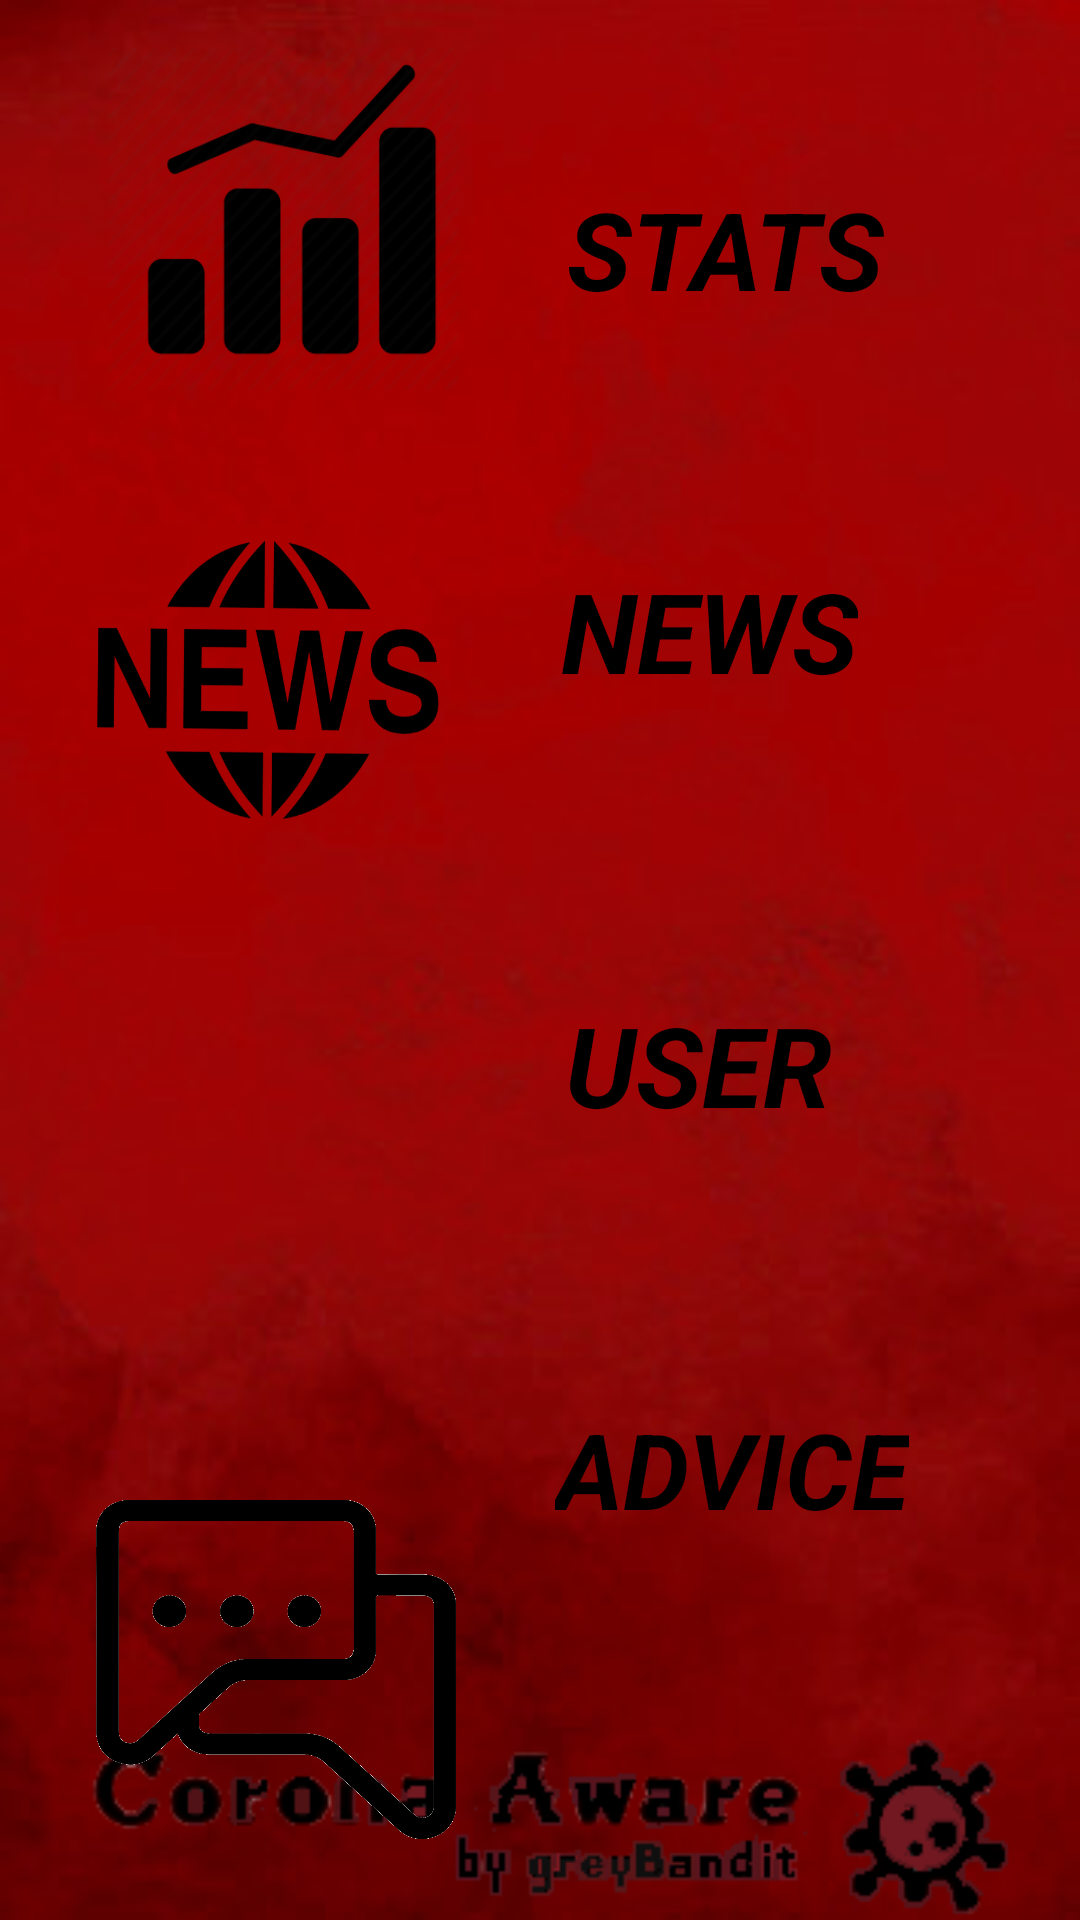

Here is an Android app screen rendered from its layout file. Give the layout XML and the strings, colors and styles it references.
<!-- AndroidManifest.xml: application theme AppTheme -->
<!-- res/layout/activity_main.xml -->
<?xml version="1.0" encoding="utf-8"?>
<androidx.constraintlayout.widget.ConstraintLayout xmlns:android="http://schemas.android.com/apk/res/android"
    xmlns:app="http://schemas.android.com/apk/res-auto"
    xmlns:tools="http://schemas.android.com/tools"
    android:layout_width="match_parent"
    android:layout_height="match_parent"
    android:background="@drawable/main"
    tools:context=".MainActivity">

    <Button
        android:id="@+id/buttonAdvice"
        android:layout_width="120dp"
        android:layout_height="113dp"
        android:layout_marginStart="32dp"
        android:layout_marginLeft="32dp"
        android:layout_marginTop="48dp"
        android:background="@drawable/advice"
        app:layout_constraintEnd_toStartOf="@+id/textViewAdvice"
        app:layout_constraintHorizontal_bias="0.0"
        app:layout_constraintStart_toStartOf="parent"
        app:layout_constraintTop_toBottomOf="@+id/buttonUser" />


    <TextView
        android:id="@+id/textViewNews"
        android:layout_width="wrap_content"
        android:layout_height="wrap_content"
        android:text="@string/text_news"
        android:textColor="#000000"
        android:textSize="37sp"
        android:textStyle="bold|italic"
        app:layout_constraintBottom_toBottomOf="parent"
        app:layout_constraintEnd_toEndOf="parent"
        app:layout_constraintHorizontal_bias="0.717"
        app:layout_constraintStart_toStartOf="parent"
        app:layout_constraintTop_toTopOf="parent"
        app:layout_constraintVertical_bias="0.314" />

    <Button
        android:id="@+id/buttonStats"
        android:layout_width="117dp"
        android:layout_height="114dp"
        android:layout_marginStart="36dp"
        android:layout_marginLeft="36dp"
        android:layout_marginTop="16dp"
        android:background="@drawable/stats"
        app:layout_constraintEnd_toStartOf="@+id/textViewStats"
        app:layout_constraintHorizontal_bias="0.0"
        app:layout_constraintStart_toStartOf="parent"
        app:layout_constraintTop_toTopOf="parent" />

    <Button
        android:id="@+id/buttonNews"
        android:layout_width="120dp"
        android:layout_height="114dp"
        android:layout_marginStart="25dp"
        android:layout_marginLeft="25dp"
        android:layout_marginTop="36dp"
        android:background="@drawable/news"
        app:layout_constraintEnd_toStartOf="@+id/textViewNews"
        app:layout_constraintHorizontal_bias="0.088"
        app:layout_constraintStart_toStartOf="parent"
        app:layout_constraintTop_toBottomOf="@+id/buttonStats" />

    <Button
        android:id="@+id/buttonUser"
        android:layout_width="122dp"
        android:layout_height="116dp"
        android:layout_marginStart="25dp"
        android:layout_marginLeft="25dp"
        android:layout_marginTop="56dp"
        android:background="@drawable/user"
        app:layout_constraintEnd_toStartOf="@+id/textViewUser"
        app:layout_constraintHorizontal_bias="0.09"
        app:layout_constraintStart_toStartOf="parent"
        app:layout_constraintTop_toBottomOf="@+id/buttonNews" />


    <TextView
        android:id="@+id/textViewStats"
        android:layout_width="wrap_content"
        android:layout_height="wrap_content"
        android:text="@string/text_stats"
        android:textColor="#000000"
        android:textSize="36sp"
        android:textStyle="bold|italic"
        app:layout_constraintBottom_toBottomOf="parent"
        app:layout_constraintEnd_toEndOf="parent"
        app:layout_constraintHorizontal_bias="0.744"
        app:layout_constraintStart_toStartOf="parent"
        app:layout_constraintTop_toTopOf="parent"
        app:layout_constraintVertical_bias="0.099" />

    <TextView
        android:id="@+id/textViewUser"
        android:layout_width="wrap_content"
        android:layout_height="wrap_content"
        android:text="@string/text_user"
        android:textColor="#000000"
        android:textSize="37sp"
        android:textStyle="bold|italic"
        app:layout_constraintBottom_toBottomOf="parent"
        app:layout_constraintEnd_toEndOf="parent"
        app:layout_constraintHorizontal_bias="0.695"
        app:layout_constraintStart_toStartOf="parent"
        app:layout_constraintTop_toTopOf="parent"
        app:layout_constraintVertical_bias="0.559" />

    <TextView
        android:id="@+id/textViewAdvice"
        android:layout_width="wrap_content"
        android:layout_height="wrap_content"
        android:text="@string/text_advice"
        android:textColor="#000000"
        android:textSize="35sp"
        android:textStyle="bold|italic"
        app:layout_constraintBottom_toBottomOf="parent"
        app:layout_constraintEnd_toEndOf="parent"
        app:layout_constraintHorizontal_bias="0.764"
        app:layout_constraintStart_toStartOf="parent"
        app:layout_constraintTop_toTopOf="parent"
        app:layout_constraintVertical_bias="0.786" />

    <ImageView
        android:id="@+id/imageView2"
        android:layout_width="389dp"
        android:layout_height="63dp"
        app:layout_constraintBottom_toBottomOf="parent"
        app:layout_constraintEnd_toEndOf="parent"
        app:layout_constraintStart_toStartOf="parent"
        app:layout_constraintTop_toTopOf="parent"
        app:layout_constraintVertical_bias="1.0"
        app:srcCompat="@drawable/logo" />

</androidx.constraintlayout.widget.ConstraintLayout>
<!-- resources referenced by this layout -->
<resources>
  <!-- drawable advice: png bitmap (drawable, 40744 bytes) -->
  <!-- drawable logo: png bitmap (drawable, 13039 bytes) -->
  <!-- drawable main: jpg bitmap (drawable, 15581 bytes) -->
  <!-- drawable news: png bitmap (drawable, 63606 bytes) -->
  <!-- drawable stats: png bitmap (drawable, 18076 bytes) -->
  <string name="text_advice">ADVICE</string>
  <string name="text_news">NEWS</string>
  <string name="text_stats">STATS</string>
  <string name="text_user">USER</string>
  <style name="AppTheme" parent="Theme.AppCompat.Light.NoActionBar">
          
          <item name="colorPrimary">@color/colorPrimary</item>
          <item name="colorPrimaryDark">@color/colorPrimaryDark</item>
          <item name="colorAccent">@color/colorAccent</item>
          
      </style>
  <color name="colorPrimary">#008577</color>
  <color name="colorPrimaryDark">#00574B</color>
  <color name="colorAccent">#D81B60</color>
</resources>
